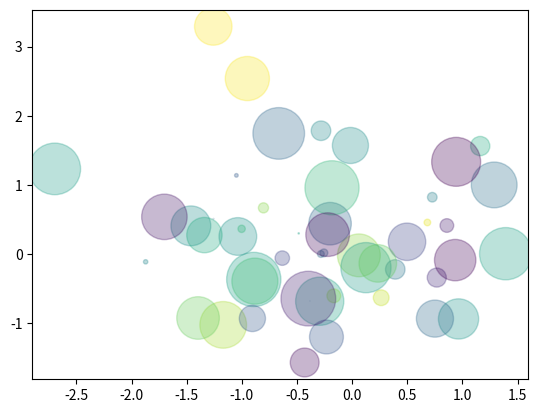

Generate this figure with matplotlib:
import numpy as np
import pandas as pd
import matplotlib.pyplot as plt

# Scatter

fig, ax = plt.subplots()

x = np.random.randn(50)
y = np.random.randn(50)

colors = np.random.randint(0, 100, 50)
sizes = 500 * np.pi * np.random.rand(50) ** 2
ax.scatter(
    x,
    y,
    c=colors,
    s=sizes,
    alpha=0.3,
)

plt.show()